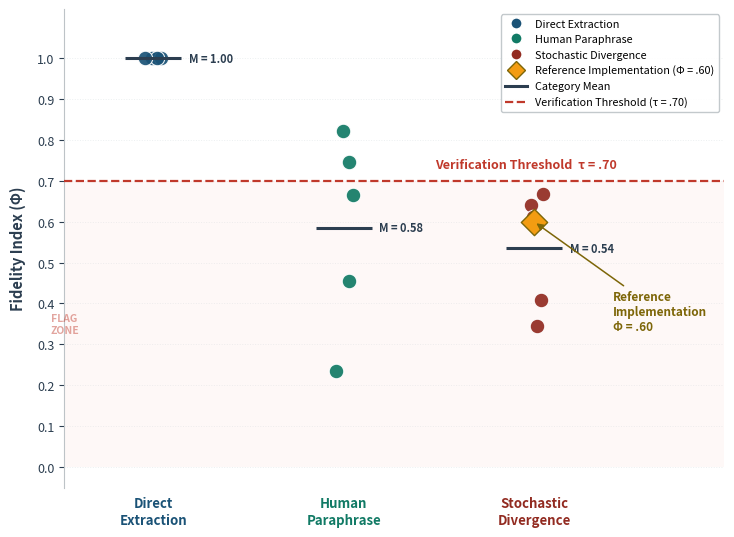

Write the Python code that produced this figure. (Note: this script raises an exception after producing the figure.)
"""
Figure 3 — Fidelity Index (Φ) Distribution and Review Trigger
Strip chart: all 15 individual Φ values by calibration category.
Horizontal dashed threshold line at τ = .70.
Category mean markers. Reference implementation Φ = .60 annotated.
Output: figure3_fidelity_dotplot.tiff — 600 dpi, combination artwork.
No figure title or note included in the image.

Data source: PCR Master Execution Ledger, March 2026.
All 15 individual Φ scores confirmed from Calibration Log.
  Direct Extraction:     n=5, M=1.00, R=1.00-1.00
  Human Paraphrase:      n=5, M=.58,  R=.24-.82
  Stochastic Divergence: n=5, M=.54,  R=.35-.67
  Reference Implementation: Phi=0.5963 approx .60 (Phase 4 Terminal Log)

CORRECTIONS FROM PRIOR VERSION:
  [1] Data arrays updated to actual Calibration Log values (not approximations)
  [2] Label corrected: Stochastic Hallucination -> Stochastic Divergence
  [3] Annotation repositioned xytext (4.62,0.52) -> (4.62,0.38) clears M=.54 label
"""

from pathlib import Path
import numpy as np
import matplotlib
matplotlib.use('Agg')
import matplotlib.pyplot as plt
from matplotlib.lines import Line2D

rng = np.random.default_rng(42)

direct_vals     = np.array([1.00, 1.00, 1.00, 1.00, 1.00])
paraphrase_vals = np.array([0.6653, 0.4546, 0.7467, 0.236, 0.822])
divergence_vals = np.array([0.6418, 0.6687, 0.346, 0.409, 0.6125])
impl_phi = 0.60
impl_x   = 4.0

fig, ax = plt.subplots(figsize=(7.5, 5.5))
fig.patch.set_facecolor('white')
ax.set_facecolor('white')

C_DIRECT    = '#1a5276'
C_PARA      = '#117a65'
C_DIVERG    = '#922b21'
C_THRESHOLD = '#c0392b'
C_IMPL      = '#f39c12'
C_MEAN_LINE = '#2c3e50'

GROUP_POSITIONS = {
    'Direct\nExtraction':     (1.0, direct_vals,    C_DIRECT),
    'Human\nParaphrase':      (2.5, paraphrase_vals, C_PARA),
    'Stochastic\nDivergence': (4.0, divergence_vals, C_DIVERG),
}

for label, (xc, vals, color) in GROUP_POSITIONS.items():
    jitter = rng.uniform(-0.08, 0.08, size=len(vals))
    ax.scatter(xc + jitter, vals, s=110, color=color,
               edgecolors='white', linewidths=0.8, zorder=5, alpha=0.92)
    mean_v = np.mean(vals)
    ax.hlines(mean_v, xc-0.22, xc+0.22, colors=C_MEAN_LINE, linewidths=2.2, zorder=6)
    ax.text(xc+0.28, mean_v, f'M = {mean_v:.2f}',
            va='center', ha='left', fontsize=8.0, color=C_MEAN_LINE, fontweight='semibold')
    ax.text(xc, -0.07, label, ha='center', va='top',
            fontsize=9.5, color=color, fontweight='semibold', linespacing=1.3)

TAU = 0.70
ax.axhline(y=TAU, color=C_THRESHOLD, linewidth=1.6, linestyle='--', zorder=4)
ax.text(4.65, TAU+0.025, 'Verification Threshold  τ = .70',
        va='bottom', ha='right', fontsize=9.0, color=C_THRESHOLD,
        fontstyle='italic', fontweight='semibold')
ax.axhspan(0.0, TAU, facecolor='#fadbd8', alpha=0.18, zorder=1)
ax.text(0.3, TAU/2, 'FLAG\nZONE', ha='center', va='center',
        fontsize=7.5, color='#c0392b', alpha=0.45, fontstyle='italic', fontweight='bold')

ax.scatter([impl_x], [impl_phi], s=180, color=C_IMPL,
           marker='D', edgecolors='#7d6608', linewidths=1.0, zorder=7)
ax.annotate('Reference\nImplementation\nΦ = .60',
            xy=(impl_x, impl_phi), xytext=(4.62, 0.38),
            ha='left', va='center', fontsize=8.5, color='#7d6608', fontweight='semibold',
            arrowprops=dict(arrowstyle='-|>', color='#7d6608', lw=1.1, mutation_scale=10),
            zorder=8)

ax.set_xlim(0.3, 5.5)
ax.set_ylim(-0.05, 1.12)
ax.set_yticks(np.arange(0.0, 1.1, 0.1))
ax.tick_params(axis='y', labelsize=9.0, colors='#2c3e50')
ax.set_ylabel('Fidelity Index (Φ)', fontsize=10.5, color='#2c3e50', labelpad=8, fontweight='semibold')
ax.set_xticks([])
for spine in ['top', 'right', 'bottom']:
    ax.spines[spine].set_visible(False)
ax.spines['left'].set_color('#bdc3c7')
ax.spines['left'].set_linewidth(0.8)
ax.yaxis.grid(True, linestyle=':', color='#ecf0f1', linewidth=0.7, zorder=1)
ax.set_axisbelow(True)

legend_elements = [
    Line2D([0],[0], marker='o', color='w', markerfacecolor=C_DIRECT, markersize=8, label='Direct Extraction'),
    Line2D([0],[0], marker='o', color='w', markerfacecolor=C_PARA, markersize=8, label='Human Paraphrase'),
    Line2D([0],[0], marker='o', color='w', markerfacecolor=C_DIVERG, markersize=8, label='Stochastic Divergence'),
    Line2D([0],[0], marker='D', color='w', markerfacecolor=C_IMPL, markeredgecolor='#7d6608',
           markersize=9, label='Reference Implementation (Φ = .60)'),
    Line2D([0],[0], color=C_MEAN_LINE, linewidth=2.2, label='Category Mean'),
    Line2D([0],[0], color=C_THRESHOLD, linewidth=1.6, linestyle='--', label='Verification Threshold (τ = .70)'),
]
ax.legend(handles=legend_elements, loc='upper right', fontsize=7.8, framealpha=0.9, edgecolor='#bdc3c7')
fig.subplots_adjust(left=0.10, right=0.98, top=0.97, bottom=0.10)

output_dir = Path(__file__).resolve().parent.parent / '_02_Figures_TIFF'
output_dir.mkdir(exist_ok=True)
output_path = output_dir / 'figure3_fidelity_dotplot.tiff'
fig.savefig(output_path, dpi=600, format='tiff', bbox_inches='tight',
            facecolor='white', pil_kwargs={'compression': 'tiff_lzw'})
plt.close(fig)
print(f"Saved: {output_path}")
print(f"  Paraphrase M={np.mean(paraphrase_vals):.4f} -> .58 | Divergence M={np.mean(divergence_vals):.4f} -> .54")
